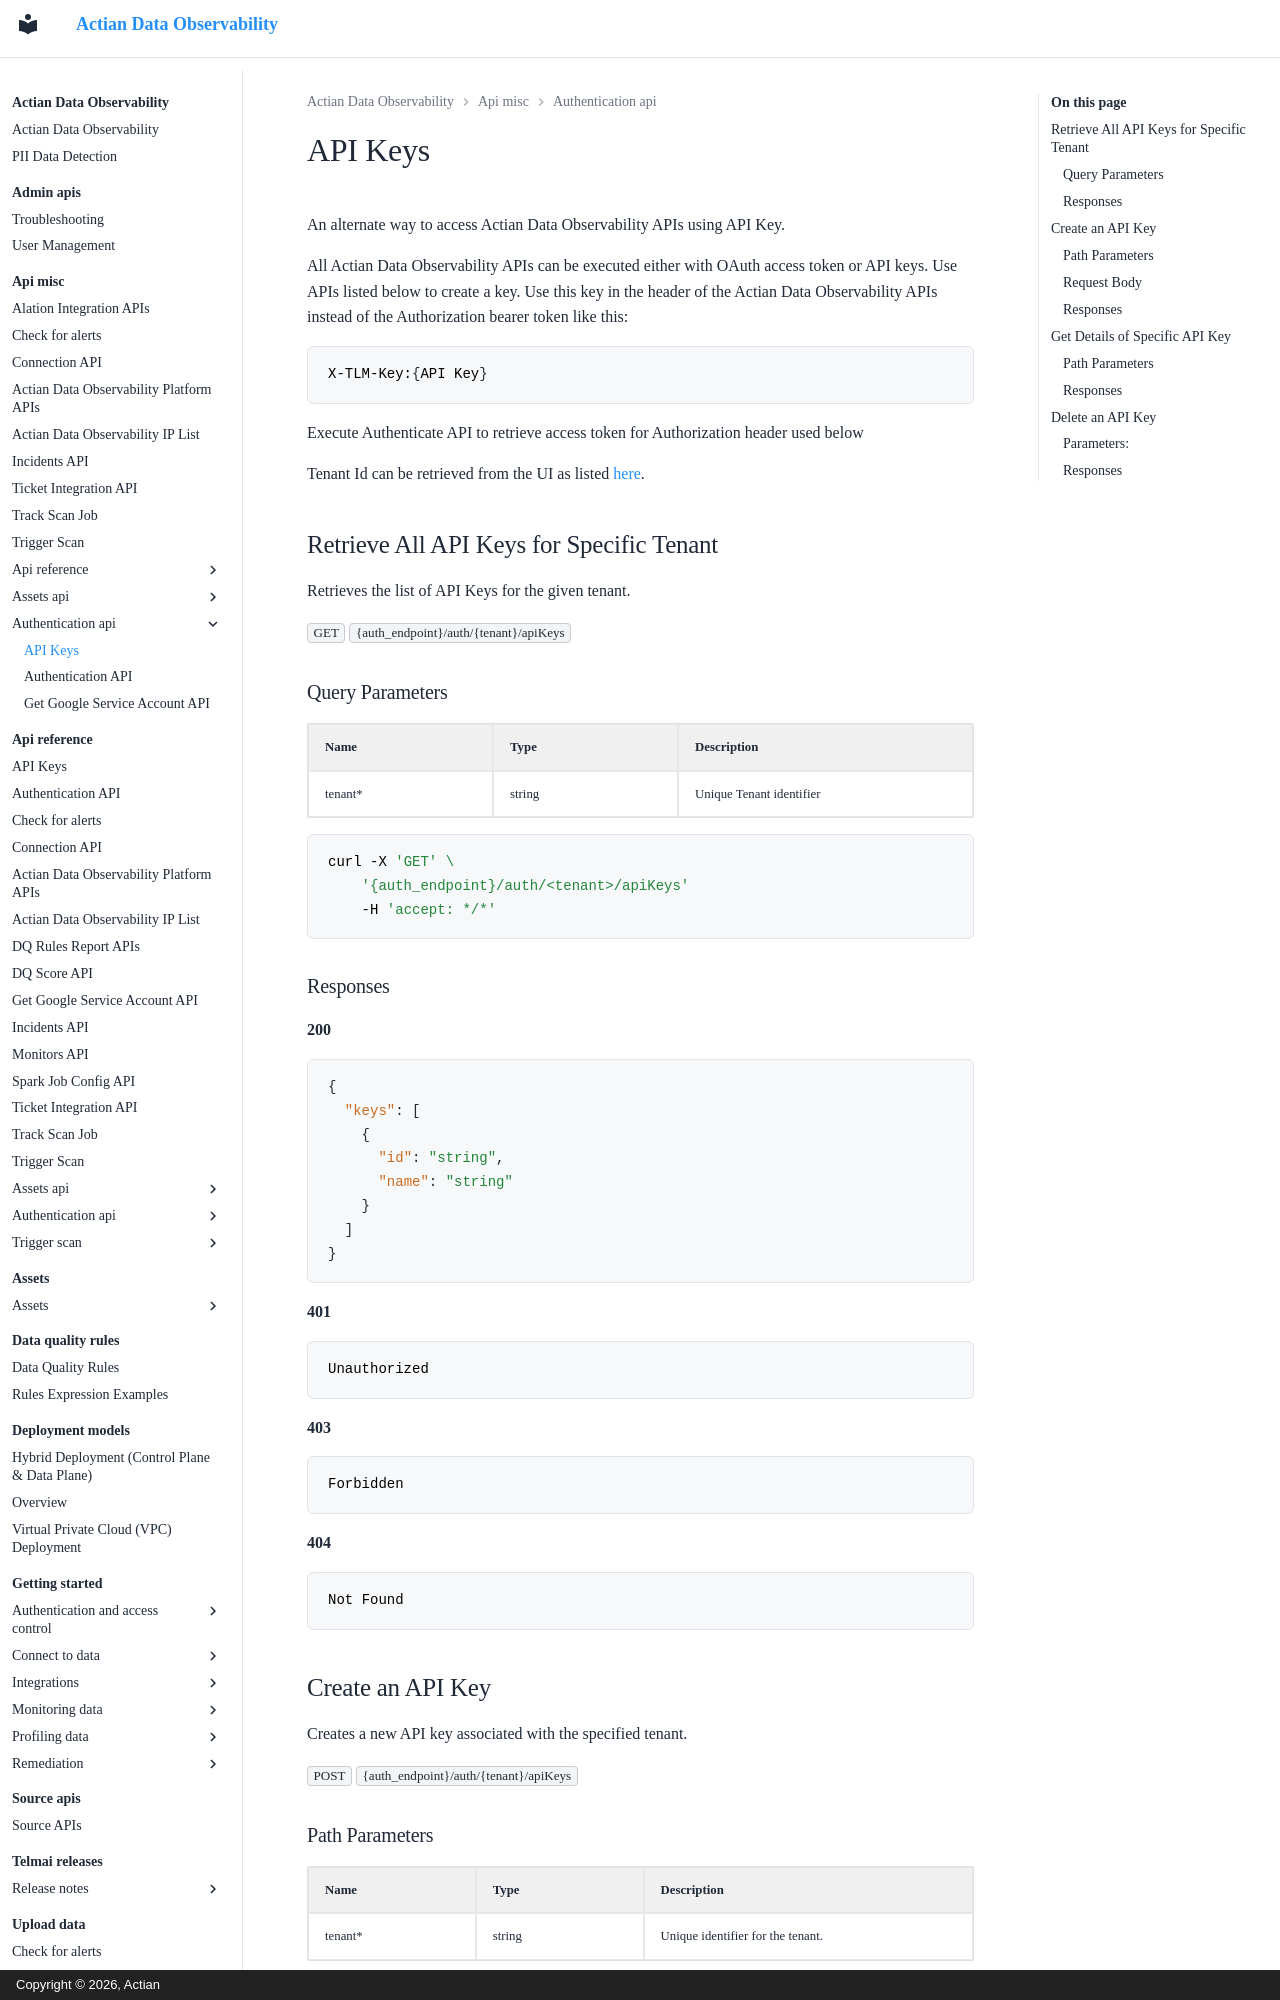

repository: ActianCorp/data-observability-docs · page: api-misc/authentication-api/api-keys.html · generator: mkdocs · copyright: Copyright © 2026, Actian

# API Keys

An alternate way to access Actian Data Observability APIs using API Key.

All Actian Data Observability APIs can be executed either with OAuth access token or API keys. Use APIs listed below to create a key. Use this key in the header of the Actian Data Observability APIs instead of the Authorization bearer token like this:

```bash
X-TLM-Key:{API Key}
```

Execute Authenticate API to retrieve access token for Authorization header used below

Tenant Id can be retrieved from the UI as listed [here](../api-reference/tenant-configuration.md).

## Retrieve All API Keys for Specific Tenant

Retrieves the list of API Keys for the given tenant.

`GET` `{auth_endpoint}/auth/{tenant}/apiKeys`

### Query Parameters

| Name     | Type   | Description              |
| -------- | ------ | ------------------------ |
| tenant* | string | Unique Tenant identifier |

```bash
curl -X 'GET' \
    '{auth_endpoint}/auth/<tenant>/apiKeys'
    -H 'accept: */*'
```

### Responses

**200**
```json
{
  "keys": [
    {
      "id": "string",
      "name": "string"
    }
  ]
}
```

**401**
```bash
Unauthorized
```

**403**
```bash
Forbidden
```

**404**
```bash
Not Found
```
